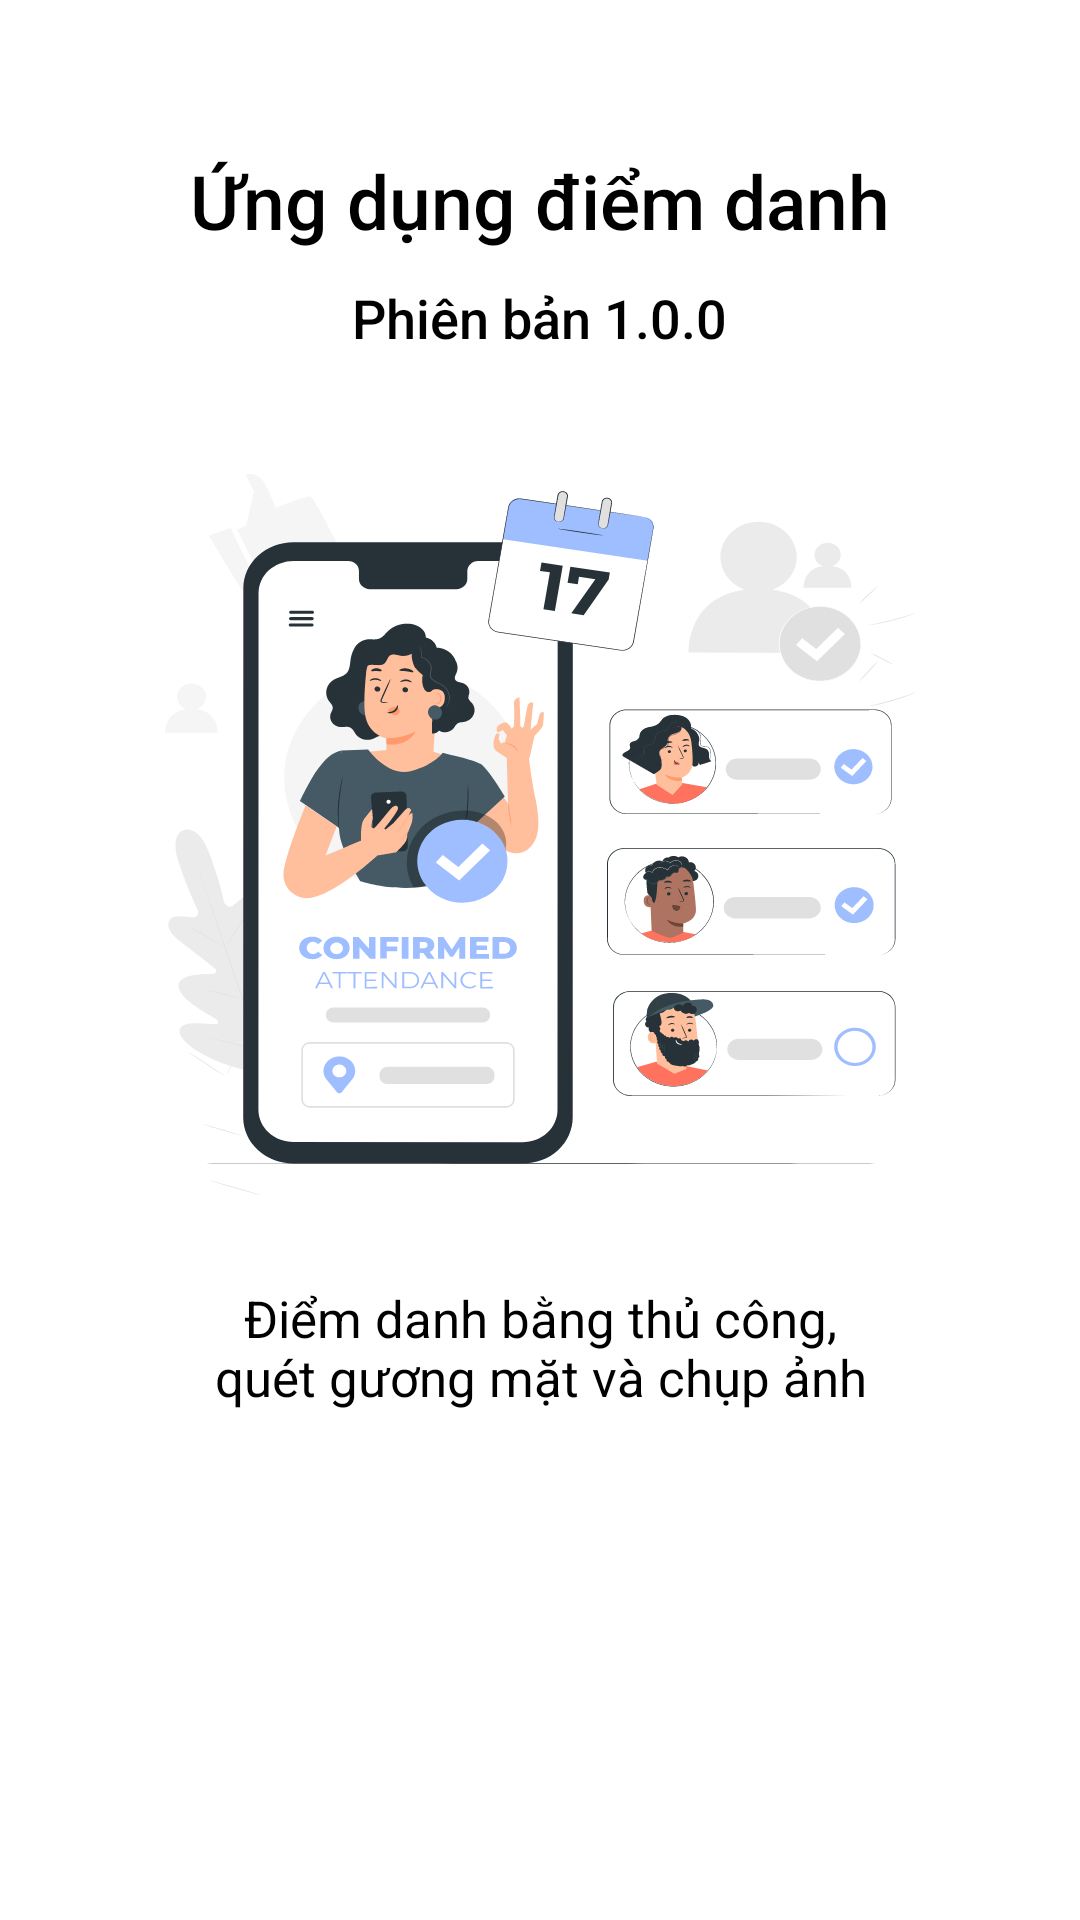

Reconstruct the res/layout file that produces this screen, plus the resources it refers to.
<!-- AndroidManifest.xml: application theme Theme.Atendance -->
<!-- res/layout/fragment_slide_layout.xml -->
<?xml version="1.0" encoding="utf-8"?>
<RelativeLayout xmlns:android="http://schemas.android.com/apk/res/android"
    xmlns:app="http://schemas.android.com/apk/res-auto"
    xmlns:tools="http://schemas.android.com/tools"
    android:layout_width="match_parent"
    android:layout_height="wrap_content"
    >

    <LinearLayout
        android:layout_width="match_parent"
        android:layout_height="match_parent"
        android:layout_alignParentTop="true"
        android:layout_margin="20dp"
        android:background="@drawable/cus_background_onbroading"
        android:orientation="vertical">

        <TextView
            android:id="@+id/first_text"
            android:layout_width="wrap_content"
            android:layout_height="wrap_content"
            android:layout_gravity="center"
            android:layout_marginTop="30dp"
            android:fontFamily="sans-serif-light"
            android:tag="title1"
            android:text="@string/title1"
            android:textColor="@color/black"
            android:textFontWeight="500"
            android:textSize="25sp" />


        <TextView
            android:id="@+id/second_text"
            android:layout_width="wrap_content"
            android:layout_height="wrap_content"
            android:layout_gravity="center"
            android:layout_marginTop="10dp"
            android:fontFamily="sans-serif-light"
            android:gravity="center"
            android:tag="version"
            android:text="@string/version"
            android:textColor="@color/black"
            android:textFontWeight="500"
            android:textSize="18sp" />

        <ImageView
            android:id="@+id/img_view"
            android:layout_width="wrap_content"
            android:layout_height="wrap_content"
            android:layout_gravity="center"
            android:layout_marginTop="40dp"
            android:src="@drawable/img_screen_1" />

        <TextView
            android:id="@+id/third_text"
            android:layout_width="wrap_content"
            android:layout_height="wrap_content"
            android:layout_gravity="center"
            android:layout_marginLeft="30dp"
            android:layout_marginTop="40dp"
            android:layout_marginRight="30dp"
            android:gravity="center"
            android:tag="three_type_of_attendance"
            android:text="@string/three_type_of_attendance"
            android:textColor="@color/black"
            android:textSize="17sp" />

    </LinearLayout>

</RelativeLayout>
<!-- resources referenced by this layout -->
<resources>
  <color name="black">#000000</color>
  <!-- drawable cus_background_onbroading: vector/xml drawable (drawable, 2349 chars, omitted) -->
  <!-- drawable img_screen_1: vector/xml drawable (drawable, 81826 chars, omitted) -->
  <string name="three_type_of_attendance">Điểm danh bằng thủ công,\nquét gương mặt và chụp ảnh</string>
  <string name="title1">Ứng dụng điểm danh</string>
  <string name="version">Phiên bản 1.0.0</string>
  <style name="Theme.Atendance" parent="Theme.MaterialComponents.DayNight.NoActionBar">
          
          <item name="colorPrimary">@color/black</item>
          <item name="colorPrimaryVariant">@color/purple_700</item>
          <item name="colorOnPrimary">@color/white</item>
          
          <item name="colorSecondary">@color/teal_200</item>
          <item name="colorSecondaryVariant">@color/teal_700</item>
          <item name="colorOnSecondary">@color/black</item>
          
          <item name="android:statusBarColor" tools:targetApi="l">@color/color_status_bar</item>
          
      </style>
  <color name="purple_700">#FF3700B3</color>
  <color name="white">#FFFFFF</color>
  <color name="teal_200">#FF03DAC5</color>
  <color name="teal_700">#FF018786</color>
  <color name="color_status_bar">#8FB2D9</color>
</resources>
